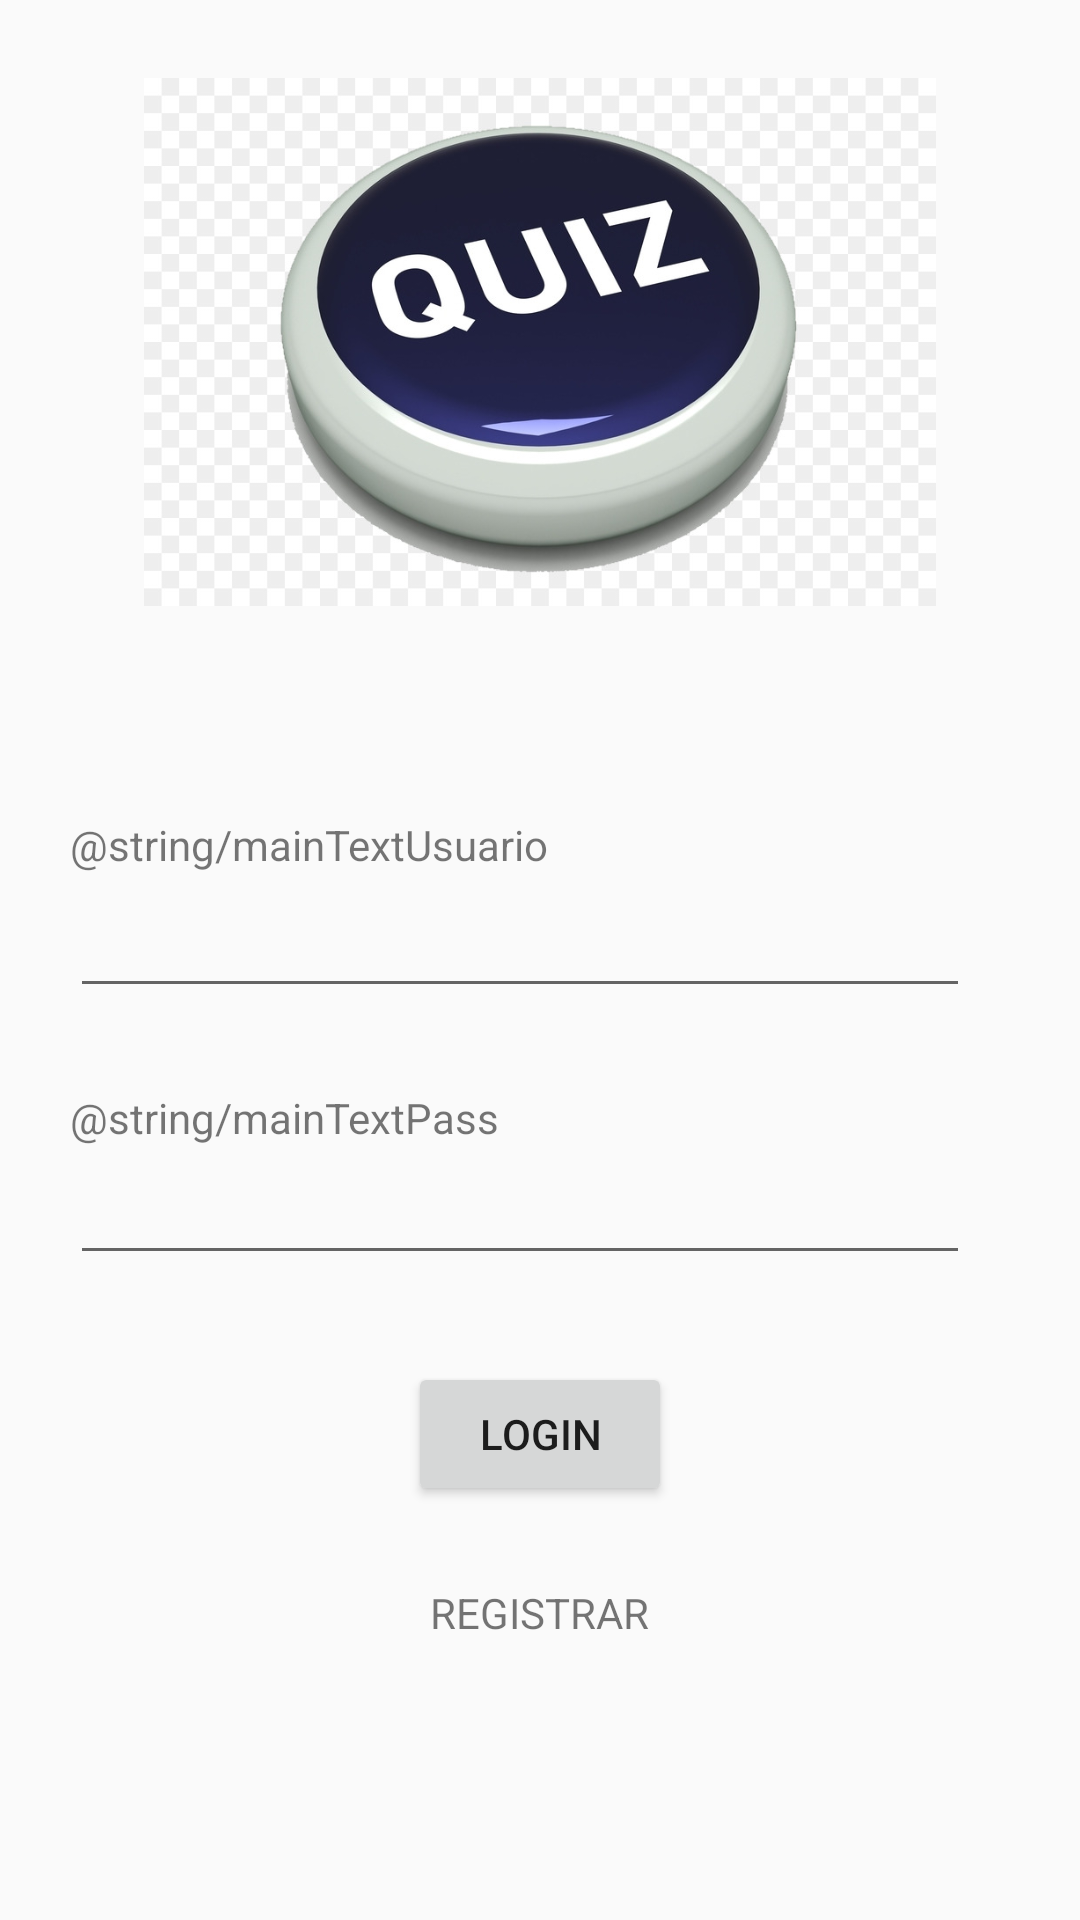

Here is an Android app screen rendered from its layout file. Give the layout XML and the strings, colors and styles it references.
<!-- AndroidManifest.xml: application theme AppTheme -->
<!-- res/layout/activity_main.xml -->
<?xml version="1.0" encoding="utf-8"?>
<RelativeLayout xmlns:android="http://schemas.android.com/apk/res/android"
    xmlns:app="http://schemas.android.com/apk/res-auto"
    xmlns:tools="http://schemas.android.com/tools"
    android:layout_width="match_parent"
    android:layout_height="match_parent"
    tools:context=".MainActivity">

    <ImageView
        android:id="@+id/mainLogo"
        android:layout_width="264dp"
        android:layout_height="228dp"
        android:layout_alignParentTop="true"
        android:layout_centerHorizontal="true"
        android:layout_marginTop="0dp"
        app:srcCompat="@drawable/quiz_logo" />

    <TextView
        android:id="@+id/mainTextUsuario"
        android:layout_width="wrap_content"
        android:layout_height="wrap_content"
        android:layout_alignStart="@+id/mainLogo"
        android:layout_alignParentBottom="true"
        android:layout_marginStart="-25dp"
        android:layout_marginBottom="349dp"
        android:text="@string/mainTextUsuario" />

    <EditText
        android:id="@+id/mainEditUsuario"
        android:layout_width="300dp"
        android:layout_height="wrap_content"
        android:layout_alignStart="@+id/mainLogo"
        android:layout_alignParentBottom="true"
        android:layout_marginStart="-25dp"
        android:layout_marginBottom="304dp"
        android:ems="10"
        android:inputType="textPersonName" />

    <TextView
        android:id="@+id/mainTextPass"
        android:layout_width="wrap_content"
        android:layout_height="wrap_content"
        android:layout_alignStart="@+id/mainLogo"
        android:layout_alignParentBottom="true"
        android:layout_marginStart="-25dp"
        android:layout_marginBottom="258dp"
        android:text="@string/mainTextPass" />

    <EditText
        android:id="@+id/mainEditPass"
        android:layout_width="300dp"
        android:layout_height="wrap_content"
        android:layout_alignStart="@+id/mainLogo"
        android:layout_alignParentBottom="true"
        android:layout_marginStart="-25dp"
        android:layout_marginBottom="215dp"
        android:ems="10"
        android:inputType="textPersonName" />

    <Button
        android:id="@+id/mainButtonLogin"
        android:layout_width="wrap_content"
        android:layout_height="wrap_content"
        android:layout_alignParentBottom="true"
        android:layout_centerHorizontal="true"
        android:layout_marginBottom="138dp"
        android:text="@string/mainButtonLogin" />

    <TextView
        android:id="@+id/mainTextRegistrar"
        android:layout_width="wrap_content"
        android:layout_height="wrap_content"
        android:layout_alignParentBottom="true"
        android:layout_centerHorizontal="true"
        android:layout_marginBottom="93dp"
        android:text="@string/mainTextRegistrar" />

</RelativeLayout>
<!-- resources referenced by this layout -->
<resources>
  <!-- drawable quiz_logo: jpg bitmap (drawable, 60039 bytes) -->
  <string name="mainButtonLogin">LOGIN</string>
  <string name="mainTextRegistrar">REGISTRAR</string>
  <style name="AppTheme" parent="Theme.AppCompat.Light.DarkActionBar">
          
          <item name="colorPrimary">@color/colorPrimary</item>
          <item name="colorPrimaryDark">@color/colorPrimaryDark</item>
          <item name="colorAccent">@color/colorAccent</item>
      </style>
  <color name="colorPrimary">#008577</color>
  <color name="colorPrimaryDark">#00574B</color>
  <color name="colorAccent">#D81B60</color>
</resources>
